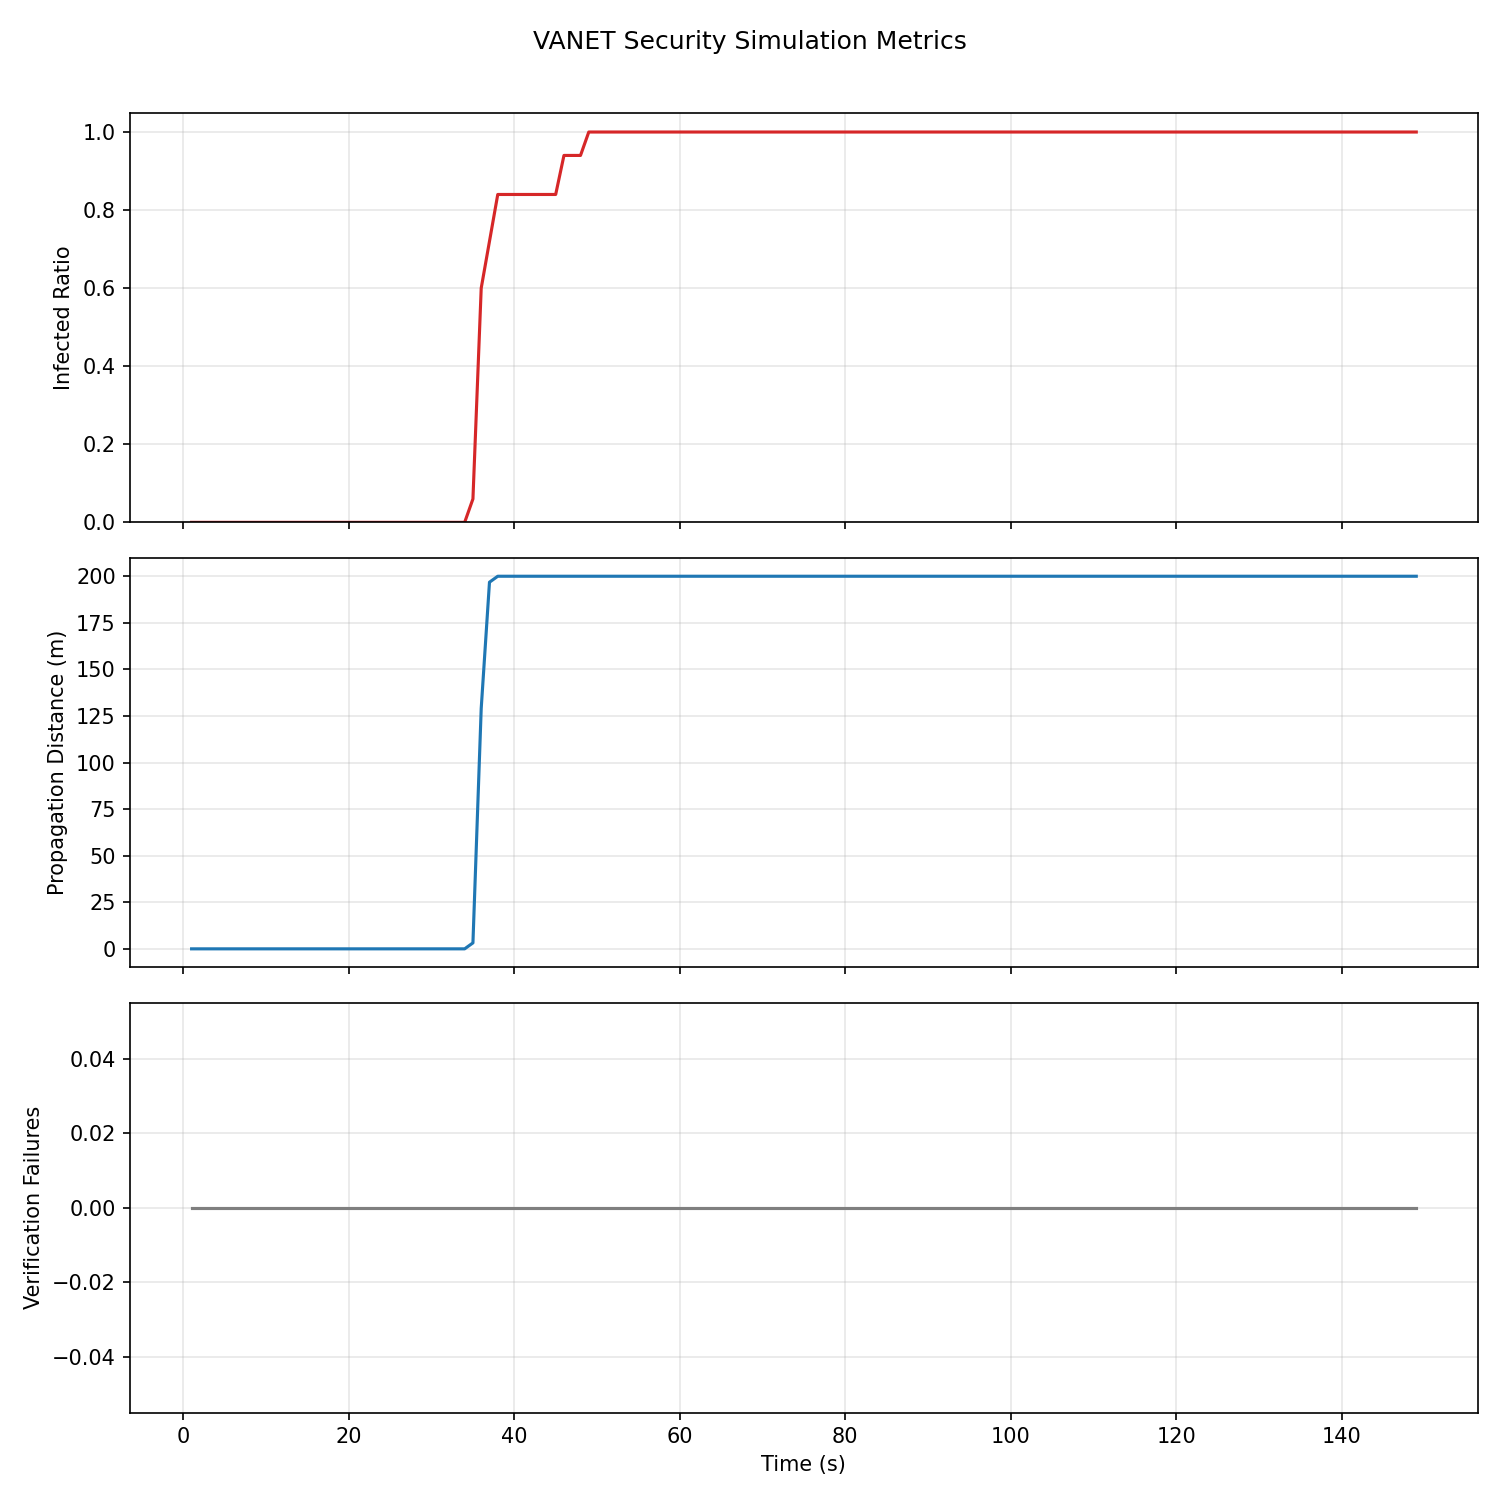

Source data for this figure (header and first rows):
time, infected_ratio, propagation_distance, verification_failures, avg_v2v_delay_ms, avg_v2i_uplink_ms, avg_v2i_downlink_ms, avg_v2i_rtt_ms
1, 0, 0, 0, 0, 0, 0, 0
2, 0, 0, 0, 0, 6.226, 0.3519, 6.578
3, 0, 0, 0, 0, 3.224, 0.3413, 3.565
4, 0, 0, 0, 0, 2.224, 0.3378, 2.561
5, 0, 0, 0, 0, 1.724, 0.336, 2.059
6, 0, 0, 0, 0, 1.423, 0.3349, 1.758
7, 0, 0, 0, 0, 1.223, 0.3342, 1.557
8, 0, 0, 0, 0, 1.08, 0.3337, 1.413
9, 0, 0, 0, 0, 0.9731, 0.3333, 1.306
10, 0, 0, 0, 0, 0.8897, 0.333, 1.222
11, 0, 0, 0, 0, 0.9222, 0.3334, 1.255
12, 0, 0, 0, 0, 0.8502, 0.3331, 1.183
13, 0, 0, 0, 0, 0.9104, 0.3329, 1.243
14, 0, 0, 0, 0, 0.8449, 0.3327, 1.177
15, 0, 0, 0, 0, 0.7927, 0.3325, 1.125
16, 0, 0, 0, 0, 0.7424, 0.3323, 1.074
17, 0, 0, 0, 0, 0.7002, 0.3322, 1.032
18, 0, 0, 0, 0, 0.7073, 0.332, 1.039
19, 0, 0, 0, 0, 0.6703, 0.3319, 1.002
20, 0, 0, 0, 0, 0.6385, 0.3318, 0.9697
21, 0, 0, 0, 0, 0.6135, 0.3317, 0.9447
22, 0, 0, 0, 0, 0.5914, 0.3317, 0.9225
23, 0, 0, 0, 0, 0.5737, 0.3316, 0.9048
24, 0, 0, 0, 0, 0.5577, 0.3316, 0.8887
25, 0, 0, 0, 0, 0.543, 0.3315, 0.874
26, 0, 0, 0, 0, 0.5296, 0.3315, 0.8605
27, 0, 0, 0, 0, 0.5187, 0.3315, 0.8496
28, 0, 0, 0, 0, 0.5086, 0.3314, 0.8395
29, 0, 0, 0, 0, 0.4992, 0.3314, 0.83
30, 0, 0, 0, 0, 0.4916, 0.3314, 0.8224
31, 0, 0, 0, 0, 0.4855, 0.3313, 0.8163
32, 0, 0, 0, 0, 0.5043, 0.3317, 0.8354
33, 0, 0, 0, 0, 0.4982, 0.3316, 0.8293
34, 0, 0, 0, 0, 0.5234, 0.3318, 0.8547
35, 0.06, 3.2, 0, 1.226, 0.5634, 0.3321, 0.895
36, 0.6, 129, 0, 39.16, 0.554, 0.332, 0.8855
37, 0.72, 196.8, 0, 60.59, 0.5464, 0.332, 0.8778
38, 0.84, 200, 0, 77.19, 0.5391, 0.332, 0.8705
39, 0.84, 200, 0, 72.72, 0.5321, 0.3319, 0.8635
40, 0.84, 200, 0, 67.38, 0.5254, 0.3319, 0.8568
41, 0.84, 200, 0, 62.52, 0.519, 0.3319, 0.8503
42, 0.84, 200, 0, 58.66, 0.5281, 0.3318, 0.8594
43, 0.84, 200, 0, 55.24, 0.5209, 0.3318, 0.8522
44, 0.84, 200, 0, 52.28, 0.5183, 0.3323, 0.85
45, 0.84, 200, 0, 50.34, 0.5117, 0.3322, 0.8434
46, 0.94, 200, 0, 80.73, 0.5053, 0.3322, 0.837
47, 0.94, 200, 0, 74.56, 0.4993, 0.3322, 0.8309
48, 0.94, 200, 0, 72.45, 0.5035, 0.3324, 0.8354
49, 1, 200, 0, 72.63, 0.4969, 0.3324, 0.8288
50, 1, 200, 0, 76.62, 0.4907, 0.3323, 0.8225
51, 1, 200, 0, 74.38, 0.4847, 0.3323, 0.8165
52, 1, 200, 0, 72.45, 0.4797, 0.3322, 0.8114
53, 1, 200, 0, 70.8, 0.4748, 0.3322, 0.8066
54, 1, 200, 0, 69.11, 0.4947, 0.3322, 0.8265
55, 1, 200, 0, 67.5, 0.4891, 0.3322, 0.8208
56, 1, 200, 0, 66.38, 0.4844, 0.3322, 0.8161
57, 1, 200, 0, 66.72, 0.4798, 0.3321, 0.8115
58, 1, 200, 0, 67, 0.4754, 0.3321, 0.8071
59, 1, 200, 0, 65.71, 0.4712, 0.3321, 0.8028
60, 1, 200, 0, 65.45, 0.4736, 0.3321, 0.8052
... 89 more rows
